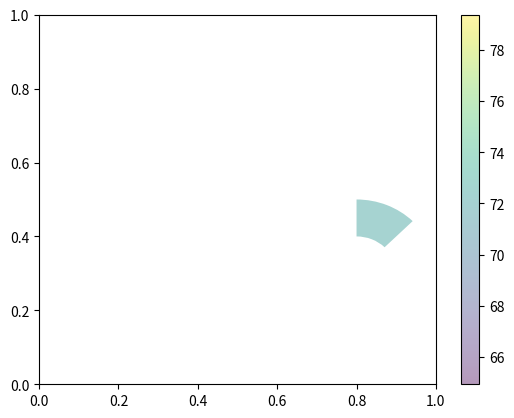

This figure's Python source: (Note: this script raises an exception after producing the figure.)
"""
============================
Circles, Wedges and Polygons
============================

This example demonstrates how to use
:class:`patch collections<~.collections.PatchCollection>`.
"""

import numpy as np
from matplotlib.patches import Circle, Wedge, Polygon
from matplotlib.collections import PatchCollection
import matplotlib.pyplot as plt

# Fixing random state for reproducibility
np.random.seed(19680801)


fig, ax = plt.subplots()

resolution = 50  # the number of vertices
N = 3
x = np.random.rand(N)
y = np.random.rand(N)
radii = 0.1*np.random.rand(N)
patches = []
for x1, y1, r in zip(x, y, radii):
    circle = Circle((x1, y1), r)
    patches.append(circle)

x = np.random.rand(N)
y = np.random.rand(N)
radii = 0.1*np.random.rand(N)
theta1 = 360.0*np.random.rand(N)
theta2 = 360.0*np.random.rand(N)
for x1, y1, r, t1, t2 in zip(x, y, radii, theta1, theta2):
    wedge = Wedge((x1, y1), r, t1, t2)
    patches.append(wedge)

# Some limiting conditions on Wedge
patches += [
    Wedge((.3, .7), .1, 0, 360),             # Full circle
    Wedge((.7, .8), .2, 0, 360, width=0.05),  # Full ring
    Wedge((.8, .3), .2, 0, 45),              # Full sector
    Wedge((.8, .3), .2, 45, 90, width=0.10),  # Ring sector
]

patches = [Wedge((.8, .3), .2, 45, 90, width=0.10)]  # Ring sector

# for i in range(N):
#     polygon = Polygon(np.random.rand(N, 2), True)
#     patches.append(polygon)

colors = 100*np.random.rand(len(patches))
p = PatchCollection(patches, alpha=0.4)
p.set_array(np.array(colors))
ax.add_collection(p)
fig.colorbar(p, ax=ax)

plt.show()

#############################################################################
#
# ------------
#
# References
# """"""""""
#
# The use of the following functions, methods, classes and modules is shown
# in this example:

import matplotlib
matplotlib.patches
matplotlib.patches.Circle
matplotlib.patches.Wedge
matplotlib.patches.Polygon
matplotlib.collections.PatchCollection
matplotlib.collections.Collection.set_array
matplotlib.axes.Axes.add_collection
matplotlib.figure.Figure.colorbar




import matplotlib.pyplot as plt
from matplotlib.patches import Circle, PathPatch
from mpl_toolkits.mplot3d import Axes3D 
import mpl_toolkits.mplot3d.art3d as art3d


fig = plt.figure()
ax=fig.gca(projection='3d')

# for i in ["x","y","z"]:
#     circle = Circle((0, 0), 1)
#     ax.add_patch(circle)
#     art3d.pathpatch_2d_to_3d(circle, z=0, zdir=i)

for i in ["x","y","z"]:
    wedge = Wedge((.8, .3), .2, 45, 90, width=0.10)
    ax.add_patch(wedge)
    art3d.pathpatch_2d_to_3d(wedge, z=0, zdir=i)
#patches = [Wedge((.8, .3), .2, 45, 90, width=0.10)]  # Ring sector

ax.set_xlim3d(-2, 2)
ax.set_ylim3d(-2, 2)
ax.set_zlim3d(-2, 2)
plt.show(block=False)



